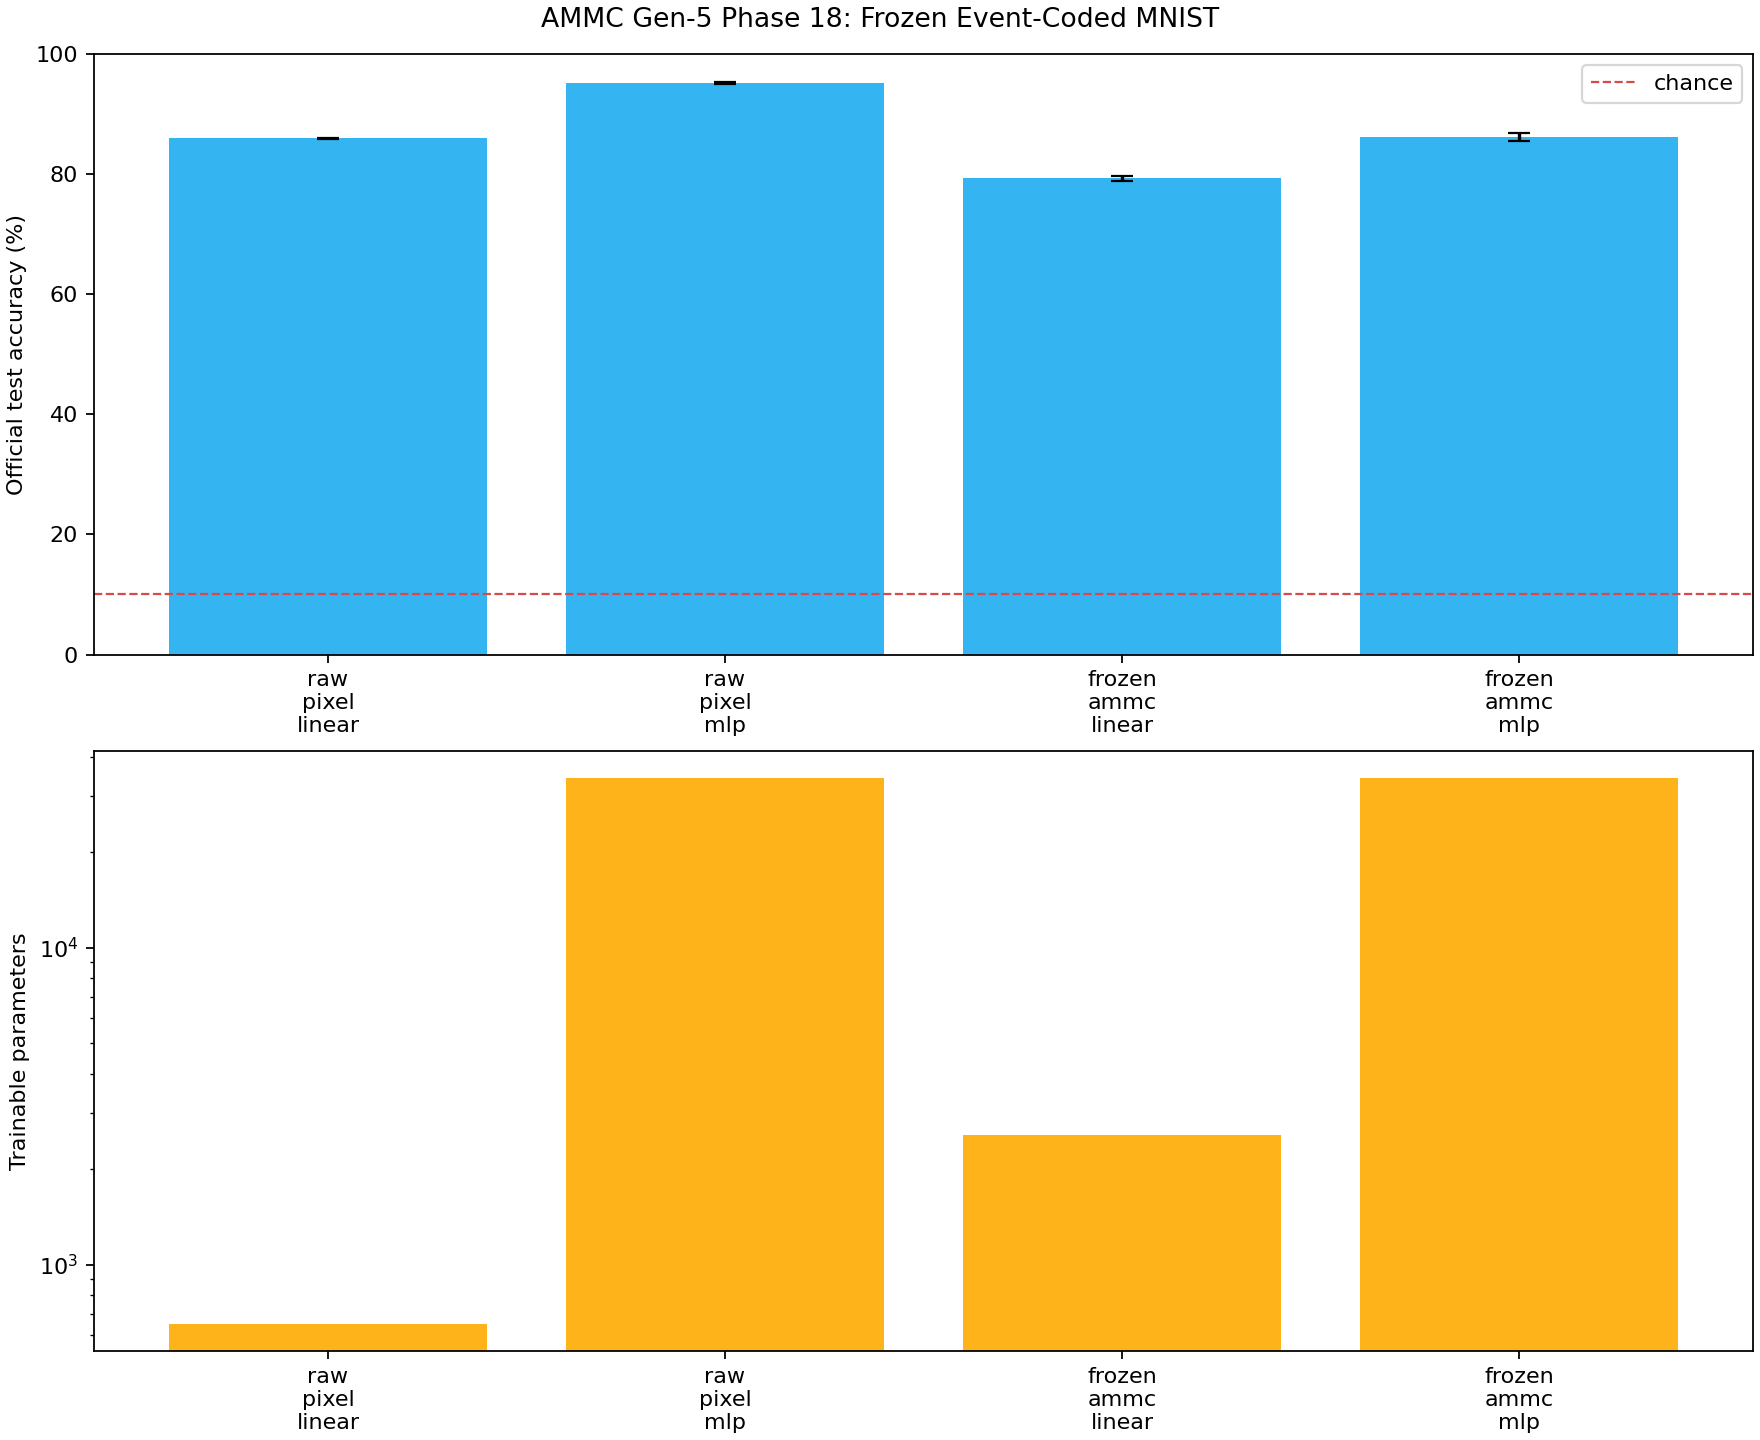

The table this chart was drawn from, first rows:
model, seeds, mean_test_accuracy, std_test_accuracy, mean_train_accuracy, feature_dim, trainable_parameters, classifier_hidden_units, frozen_active_edges, mean_hidden_spike_rate, mean_feature_seconds, mean_train_seconds, mean_inference_examples_per_second
raw_pixel_linear, 3, 0.8594, 0.001178, 0.8411, 64, 650, 0, 0, 0.0, 0.0, 0.8454, 1884676
raw_pixel_mlp, 3, 0.9514, 0.001766, 0.9538, 64, 34210, 456, 0, 0.0, 0.0, 0.9034, 1554581
frozen_ammc_linear, 3, 0.7931, 0.004461, 0.7893, 256, 2570, 0, 384, 0.02368, 0.3298, 0.8496, 1348029
frozen_ammc_mlp, 3, 0.8611, 0.006614, 0.8624, 256, 34186, 128, 384, 0.02368, 0.3298, 1.023, 1090654
